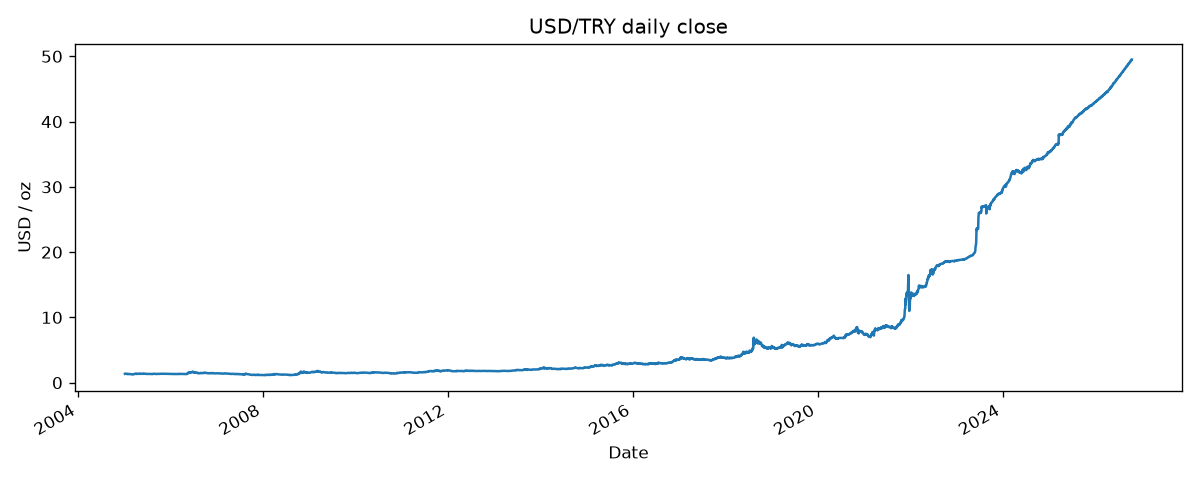

The table this chart was drawn from, first rows:
Date, usd_try
2005-01-04, 1.362
2005-01-05, 1.374
2005-01-06, 1.394
2005-01-07, 1.397
2005-01-10, 1.391
2005-01-11, 1.378
2005-01-12, 1.357
2005-01-13, 1.357
2005-01-14, 1.354
2005-01-17, 1.338
2005-01-18, 1.343
2005-01-19, 1.345
2005-01-20, 1.345
2005-01-21, 1.35
2005-01-24, 1.338
2005-01-25, 1.335
2005-01-26, 1.324
2005-01-27, 1.346
2005-01-28, 1.337
2005-01-31, 1.339
2005-02-01, 1.332
2005-02-02, 1.33
2005-02-03, 1.324
2005-02-04, 1.312
2005-02-07, 1.315
2005-02-08, 1.335
2005-02-09, 1.335
2005-02-10, 1.33
2005-02-11, 1.324
2005-02-14, 1.313
2005-02-15, 1.312
2005-02-16, 1.319
2005-02-17, 1.306
2005-02-18, 1.312
2005-02-21, 1.306
2005-02-22, 1.304
2005-02-23, 1.304
2005-02-24, 1.298
2005-02-25, 1.298
2005-02-28, 1.278
2005-03-01, 1.28
2005-03-02, 1.284
2005-03-03, 1.275
2005-03-04, 1.256
2005-03-07, 1.261
2005-03-08, 1.266
2005-03-09, 1.266
2005-03-10, 1.282
2005-03-11, 1.265
2005-03-14, 1.294
2005-03-15, 1.31
2005-03-16, 1.323
2005-03-17, 1.319
2005-03-18, 1.318
2005-03-21, 1.335
2005-03-22, 1.325
2005-03-23, 1.361
2005-03-24, 1.358
2005-03-28, 1.38
2005-03-29, 1.387
... 5,497 more rows
